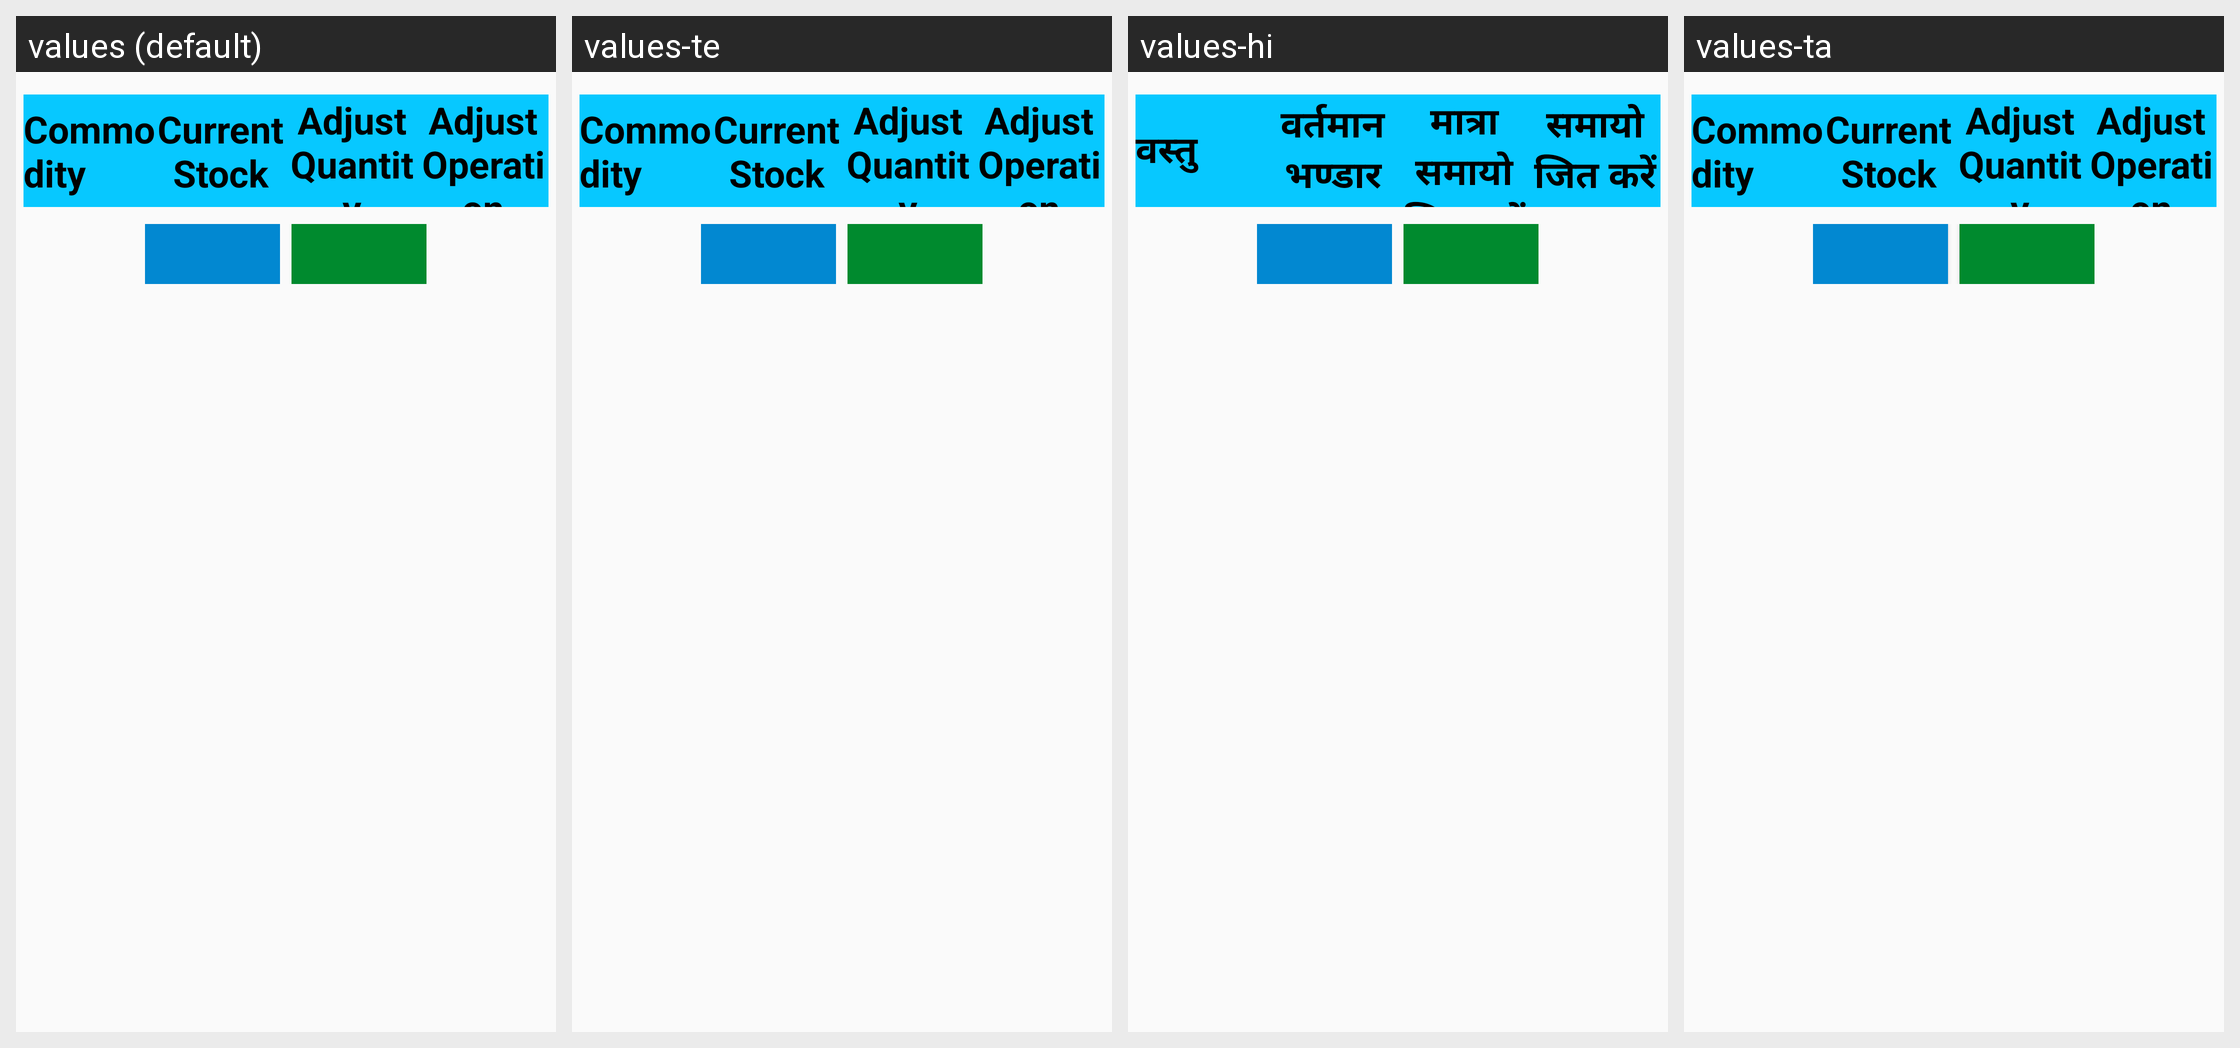

For this localized Android screen grid, give each drawn string resource with its value in every locale shown.
Android screen res/layout/activity_fps_stock_adjustment.xml rendered under 4 locales, left to right: values (default), values-te, values-hi, values-ta. Device: Nexus 5 (rendered at 1080×1920; each locale shown at half size, 540×960, under a caption strip naming it); theme AppTheme.
Strings drawn on this screen, with the default value and each locale's value (text and hints the layout hard-codes, and strings that could not be matched under every locale, appear in the picture but are not listed):

fpsStockAdjustmentProductName
  values: Commodity
  values-te: Commodity
  values-hi: वस्तु
  values-ta: Commodity  [not translated; the default value is used]

fpsStockAdjustmentcurrentStock
  values: Current Stock
  values-te: Current Stock
  values-hi: वर्तमान भण्डार
  values-ta: Current Stock  [not translated; the default value is used]

fpsStockAdjustmentQuantity
  values: Adjust Quantity
  values-te: Adjust Quantity
  values-hi: मात्रा समायोजित करें
  values-ta: Adjust Quantity  [not translated; the default value is used]

fpsStockAdjustmentOperation
  values: Adjust Operation
  values-te: Adjust Operation
  values-hi: समायोजित करें
  values-ta: Adjust Operation  [not translated; the default value is used]
